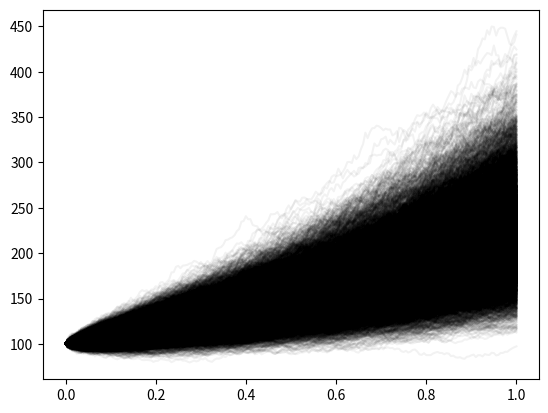

Here is the Python script that generated this plot:
# -*- coding: utf-8 -*-
"""
Created on Wed Jul  5 18:11:19 2023

[redacted]
"""

import numpy as np
import matplotlib.pyplot as plt

def simulate_GBM_ABM_paths(n_paths, n_timesteps, T, r, sigma, S_0, include_start=True, random_seed=None):
    if random_seed is not None:
        np.random.seed(random_seed)
    delta_t = T/float(n_timesteps)
    n_steps = n_timesteps + 1 if include_start else n_timesteps
    X = np.random.normal((r - sigma**2/2)*delta_t, sigma*np.sqrt(delta_t), size=(n_steps, n_paths))
    
    # In case we want to ensure that the brownian returns have the correct mean and std
    # I comment this section because it doesn't seem to be an improvement
    # mus = np.zeros((X.shape[0], 1))
    # mus[:,:] = (r - sigma**2/2)*delta_t
    # sigmas = np.zeros((X.shape[0], 1))
    # sigmas[:, :] = sigma*np.sqrt(delta_t)
    # X = (X-np.mean(X, axis=1).reshape(-1, 1) + mus)/np.std(X, axis=1).reshape(-1, 1)*sigmas
    if include_start:
        X[0, :] = 0
    
    X = np.cumsum(X, axis=0) + np.log(S_0)
    S = np.exp(X)
    first_timestep = 0 if include_start else delta_t
    time = np.linspace(first_timestep, T, n_steps)
    return {'time':time, 'X':X, 'S':S}

if __name__ == '__main__':
    n_paths = 10000
    n_timesteps = 200
    T = 1
    r = 0.8
    sigma = 0.2
    S_0 = 100
    include_start = True
    paths = simulate_GBM_ABM_paths(n_paths, n_timesteps, T, r, sigma, S_0, include_start=include_start)
    time, S = paths['time'], paths['S']
    fig, ax = plt.subplots()
    ax.plot(time, S, color='black', alpha=0.05)